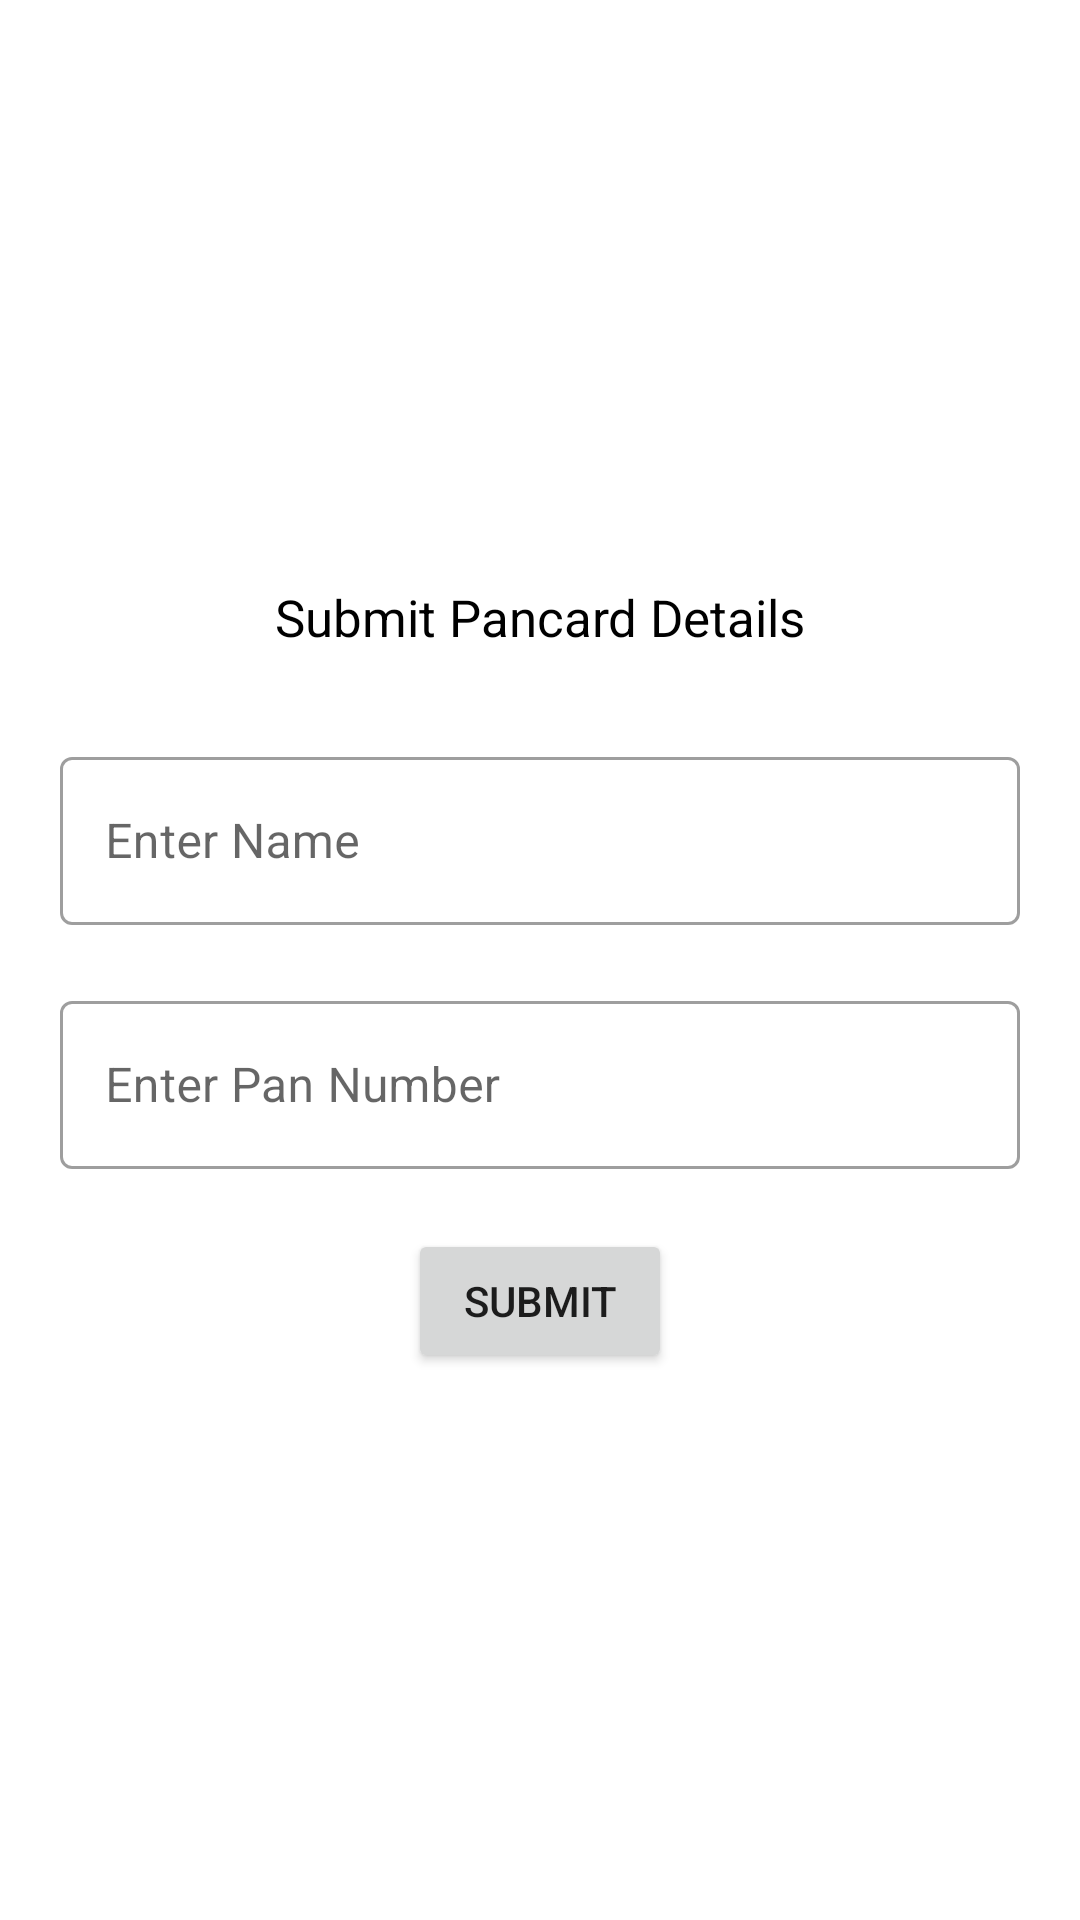

Produce the Android XML layout that renders to this screen, including the resource entries it uses.
<!-- AndroidManifest.xml: application theme Theme.TryStock -->
<!-- res/layout/fragment_pancard.xml -->
<?xml version="1.0" encoding="utf-8"?>
<LinearLayout xmlns:android="http://schemas.android.com/apk/res/android"
    xmlns:tools="http://schemas.android.com/tools"
    android:layout_width="match_parent"
    android:orientation="vertical"
    android:layout_gravity="center"
    android:gravity="center"
    android:layout_height="match_parent"
    tools:context=".PancardFragment">


    <TextView
        android:padding="10dp"
        android:layout_marginTop="2sp"
        android:gravity="center"
        android:textSize="17sp"
        android:textColor="@color/black"
        android:layout_width="match_parent"
        android:layout_height="wrap_content"
        android:text="Submit Pancard Details"/>
    <com.google.android.material.textfield.TextInputLayout
        android:layout_marginTop="10dp"
        android:padding="10dp"
        android:layout_width="match_parent"
        android:layout_height="wrap_content"
        android:hint="Enter Name"
        android:layout_marginStart="10dp"
        style="@style/Widget.MaterialComponents.TextInputLayout.OutlinedBox"
        android:layout_marginEnd="10dp">

        <com.google.android.material.textfield.TextInputEditText
            android:layout_width="match_parent"

            android:padding="15dp"
            android:id="@+id/pan_Name"
            android:layout_height="?attr/actionBarSize"

            />

    </com.google.android.material.textfield.TextInputLayout>

    <com.google.android.material.textfield.TextInputLayout
        android:padding="10dp"
        android:layout_width="match_parent"
        android:layout_height="wrap_content"
        android:hint="Enter Pan Number"
        android:layout_marginStart="10dp"
        style="@style/Widget.MaterialComponents.TextInputLayout.OutlinedBox"
        android:layout_marginEnd="10dp">

        <com.google.android.material.textfield.TextInputEditText
            android:layout_width="match_parent"

            android:padding="15dp"
            android:id="@+id/pan_Number"
            android:layout_height="?attr/actionBarSize"

            />

    </com.google.android.material.textfield.TextInputLayout>

    <Button
        android:id="@+id/submit"
        android:layout_marginTop="10dp"
        android:layout_gravity="center"
        android:layout_width="wrap_content"
        android:text="SUBMIT"
        android:layout_height="wrap_content"/>


</LinearLayout>
<!-- resources referenced by this layout -->
<resources>
  <color name="black">#FF000000</color>
  <style name="Theme.TryStock" parent="Theme.MaterialComponents.DayNight.NoActionBar">
          
          <item name="colorPrimary">@color/purple_500</item>
          <item name="colorPrimaryVariant">@color/purple_700</item>
          <item name="colorOnPrimary">@color/white</item>
          
          <item name="colorSecondary">@color/teal_200</item>
          <item name="colorSecondaryVariant">@color/teal_700</item>
          <item name="colorOnSecondary">@color/black</item>
          
          <item name="android:statusBarColor" tools:targetApi="l">?attr/colorPrimaryVariant</item>
          
          <item name="bottomSheetDialogTheme">@style/AppBottomSheetDialogTheme</item>
      </style>
  <color name="purple_500">#FF9100</color>
  <color name="purple_700">#DFDFDE</color>
  <color name="white">#FFFFFFFF</color>
  <color name="teal_200">#FF03DAC5</color>
  <color name="teal_700">#FF018786</color>
  <style name="AppBottomSheetDialogTheme" parent="Theme.MaterialComponents.Light.BottomSheetDialog">
          <item name="bottomSheetStyle">@style/AppModalStyle</item>
      </style>
  <style name="AppModalStyle" parent="Widget.Design.BottomSheet.Modal">
          <item name="android:background">@drawable/botttom_navigaion_bg</item>
      </style>
</resources>
